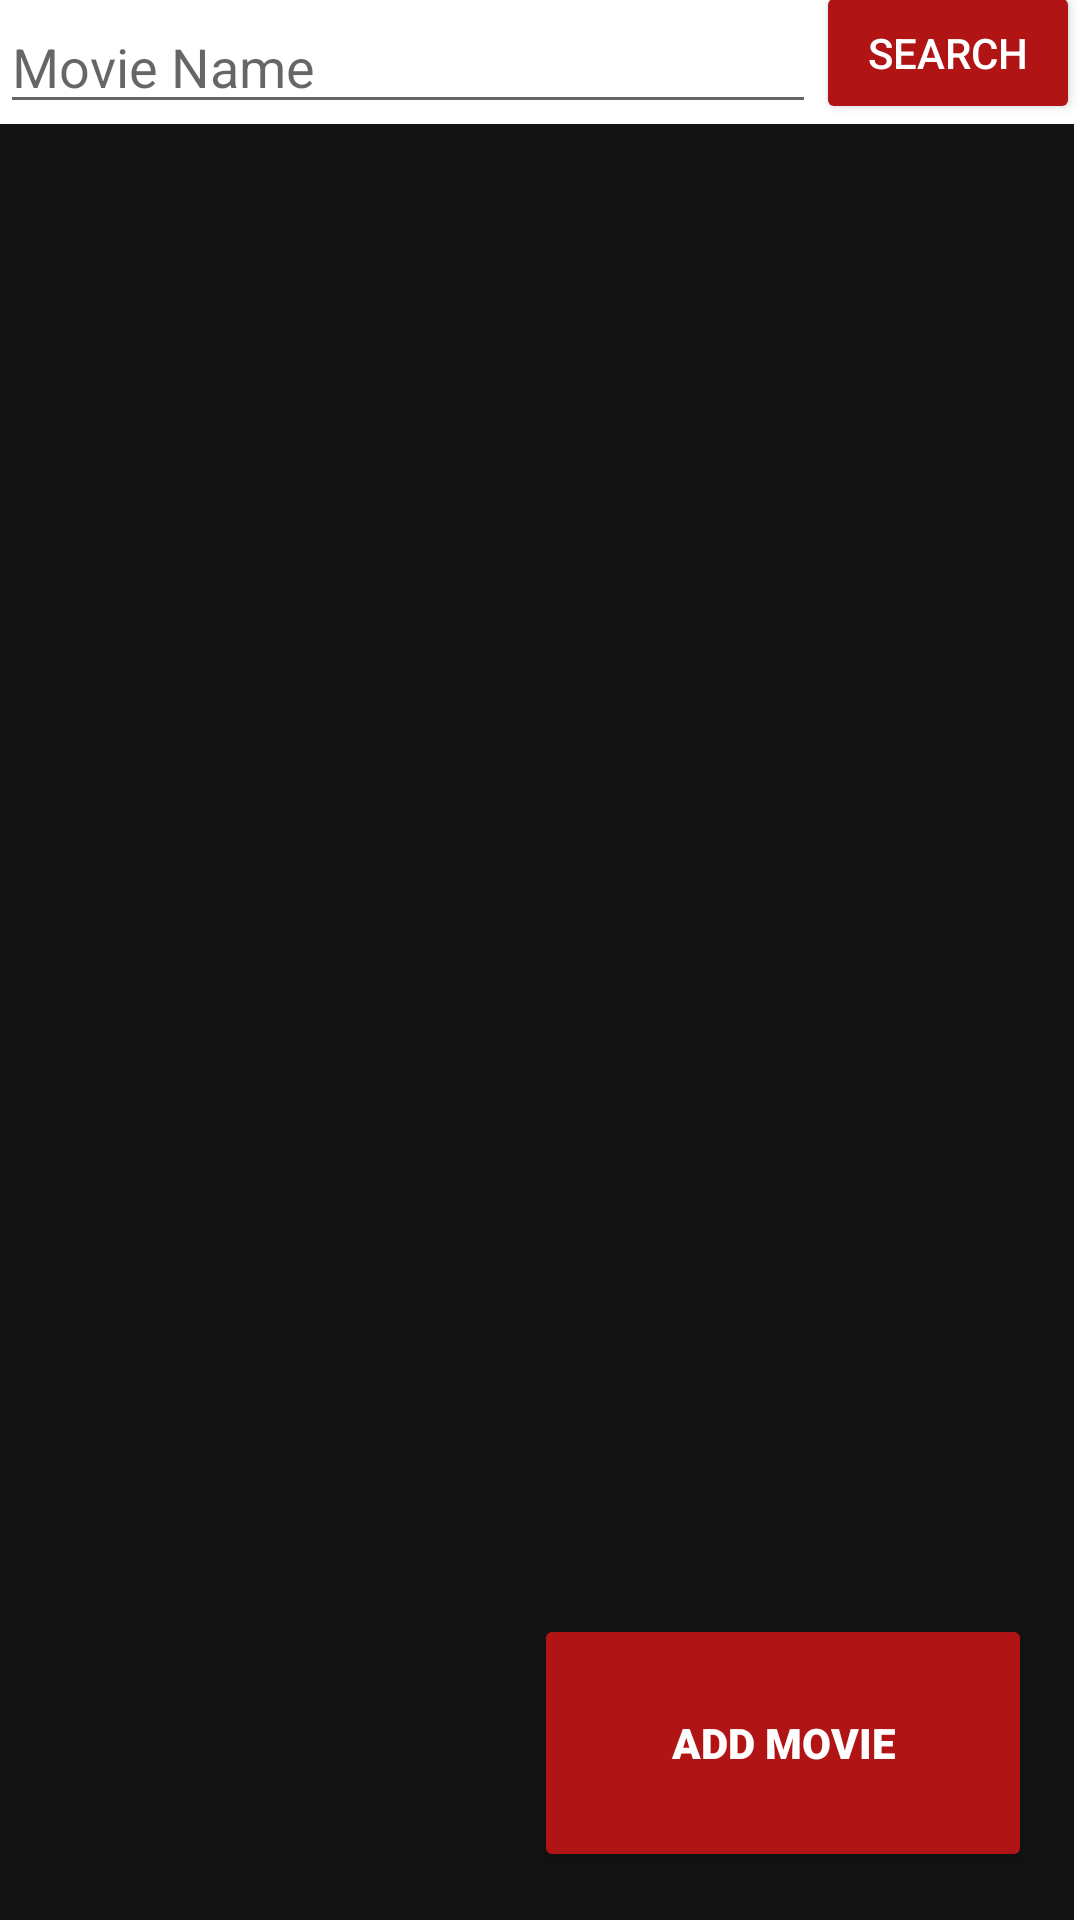

This screen was rendered from an Android layout file. Write that file and the resources it references.
<!-- AndroidManifest.xml: application theme Theme.RateMyMovie -->
<!-- res/layout/activity_movie_list.xml -->
<?xml version="1.0" encoding="utf-8"?>
<androidx.constraintlayout.widget.ConstraintLayout xmlns:android="http://schemas.android.com/apk/res/android"
    xmlns:app="http://schemas.android.com/apk/res-auto"
    xmlns:tools="http://schemas.android.com/tools"
    style="@style/TextAppearance.Material3.BodyLarge"
    android:layout_width="match_parent"
    android:layout_height="match_parent"
    android:background="#000000"
    android:backgroundTint="@color/white"
    tools:context=".MovieListActivity">

    <androidx.recyclerview.widget.RecyclerView
        android:id="@+id/recyclerView_activity_movielist"
        android:layout_width="0dp"
        android:layout_height="0dp"
        android:layout_marginEnd="2dp"
        android:background="@color/darkGrey"
        android:foregroundTint="#FFFFFF"
        app:layout_constraintBottom_toBottomOf="parent"
        app:layout_constraintEnd_toEndOf="parent"
        app:layout_constraintHorizontal_bias="1.0"
        app:layout_constraintStart_toStartOf="parent"
        app:layout_constraintTop_toBottomOf="@+id/editTextText_search"
        app:layout_constraintVertical_bias="0.0" />

    <Button
        android:id="@+id/fab_loanList_createNewMovie"
        android:layout_width="166dp"
        android:layout_height="86dp"
        android:layout_marginEnd="16dp"
        android:layout_marginBottom="16dp"
        android:backgroundTint="#B11414"
        android:drawableTint="#FF0000"
        android:fontFamily="sans-serif-black"
        android:text="ADD MOVIE"
        android:textColor="#FFFFFF"
        android:textStyle="bold"
        app:iconTint="#FFFFFF"
        app:layout_constraintBottom_toBottomOf="parent"
        app:layout_constraintEnd_toEndOf="parent" />

    <EditText
        android:id="@+id/editTextText_search"
        android:layout_width="0dp"
        android:layout_height="wrap_content"
        android:ems="10"
        android:hint="Movie Name"
        android:inputType="textPersonName"
        android:textColor="#000000"
        android:textColorHighlight="#000000"
        android:textColorLink="#000000"
        app:layout_constraintEnd_toStartOf="@+id/button_search"
        app:layout_constraintHorizontal_bias="0.0"
        app:layout_constraintStart_toStartOf="parent"
        app:layout_constraintTop_toTopOf="parent" />

    <Button
        android:id="@+id/button_search"
        android:layout_width="wrap_content"
        android:layout_height="wrap_content"
        android:backgroundTint="#B11414"
        android:text="Search"
        android:textColor="#FFFFFF"
        app:layout_constraintBottom_toTopOf="@+id/recyclerView_activity_movielist"
        app:layout_constraintEnd_toEndOf="parent" />

</androidx.constraintlayout.widget.ConstraintLayout>
<!-- resources referenced by this layout -->
<resources>
  <color name="darkGrey">#131313</color>
  <color name="white">#FFFFFFFF</color>
  <style name="Theme.RateMyMovie" parent="Theme.MaterialComponents.DayNight.DarkActionBar">
          
          <item name="colorPrimary">@color/purple_500</item>
          <item name="colorPrimaryVariant">@color/purple_700</item>
          <item name="colorOnPrimary">@color/white</item>
          
          <item name="colorSecondary">@color/teal_200</item>
          <item name="colorSecondaryVariant">@color/teal_700</item>
          <item name="colorOnSecondary">@color/black</item>
          
          <item name="android:statusBarColor" tools:targetApi="l">?attr/colorPrimaryVariant</item>
          
      </style>
  <color name="purple_500">#FF6200EE</color>
  <color name="purple_700">#FF3700B3</color>
  <color name="teal_200">#FF03DAC5</color>
  <color name="teal_700">#FF018786</color>
  <color name="black">#FF000000</color>
</resources>
